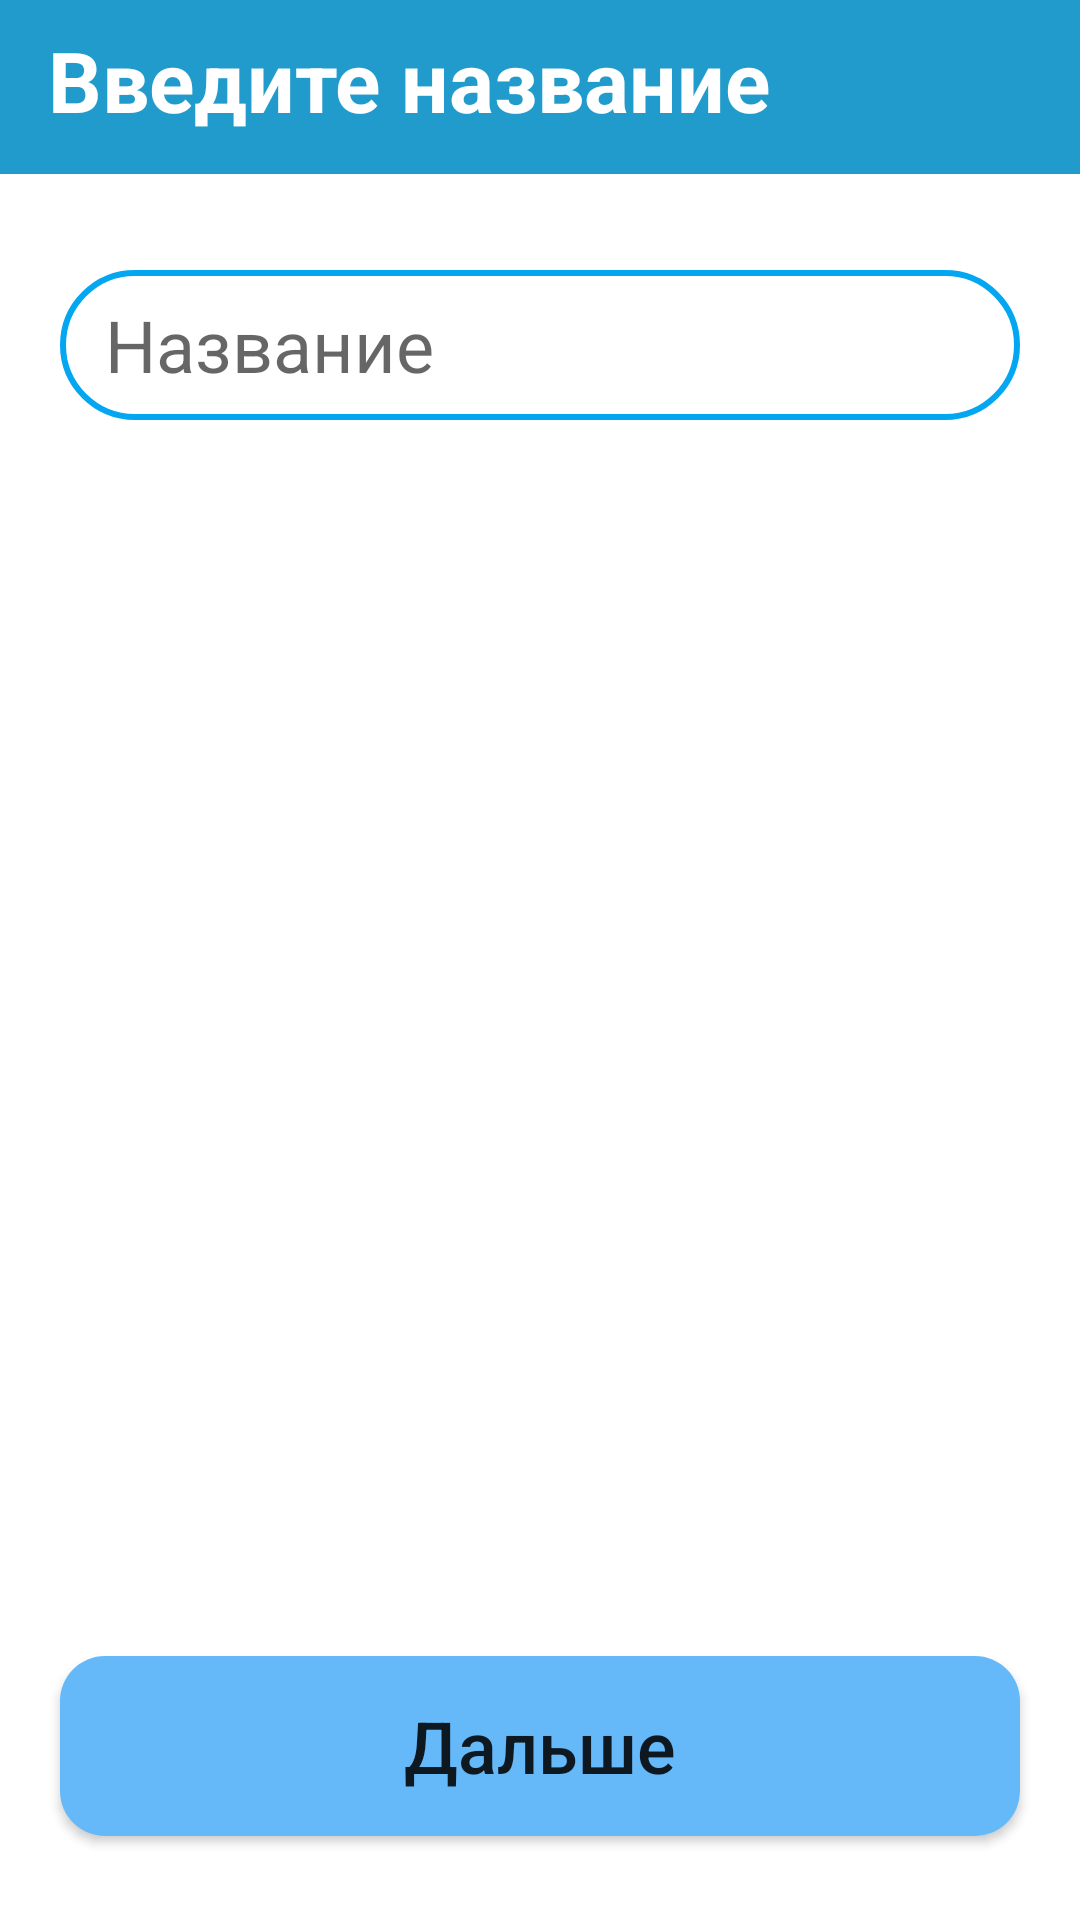

Write the Android layout XML for this screen, with the resource values it uses.
<!-- AndroidManifest.xml: application theme Theme.BookCrossing -->
<!-- res/layout/fragment_load1.xml -->
<?xml version="1.0" encoding="utf-8"?>
<androidx.constraintlayout.widget.ConstraintLayout
    xmlns:android="http://schemas.android.com/apk/res/android"
    xmlns:app="http://schemas.android.com/apk/res-auto"
    xmlns:tools="http://schemas.android.com/tools"
    android:layout_width="match_parent"
    android:layout_height="match_parent"
    android:background="@color/browser_actions_bg_grey"
    tools:context=".ui.load.Load1">

    <Button
        android:id="@+id/next1"
        android:background="@drawable/custom_button"
        android:textAllCaps="false"
        android:layout_width="match_parent"
        android:layout_height="60dp"
        android:layout_marginBottom="28dp"
        android:layout_marginStart="20dp"
        android:layout_marginEnd="20dp"
        android:text="Дальше"
        android:textSize="24sp"
        app:layout_constraintBottom_toBottomOf="parent"
        app:layout_constraintEnd_toEndOf="parent"
        app:layout_constraintHorizontal_bias="0.498"
        app:layout_constraintStart_toStartOf="parent"/>

    <androidx.appcompat.widget.Toolbar
        android:id="@+id/toolbar3"
        android:layout_width="match_parent"
        android:layout_height="wrap_content"
        android:background="?attr/colorPrimary"
        android:minHeight="?attr/actionBarSize"
        android:theme="?attr/actionBarTheme"
        app:layout_constraintStart_toStartOf="parent"
        app:layout_constraintTop_toTopOf="parent" >
        <androidx.constraintlayout.widget.ConstraintLayout
            android:layout_width="match_parent"
            android:layout_height="match_parent">
            <TextView
                android:id="@+id/textView6"
                android:textColor="#FFFFFF"
                android:layout_width="match_parent"
                android:layout_height="50dp"
                android:layout_marginTop="8dp"
                android:text="Введите название"
                android:textSize="28sp"
                android:textStyle="bold"
                app:layout_constraintEnd_toEndOf="parent"
                app:layout_constraintHorizontal_bias="0.0"
                app:layout_constraintStart_toStartOf="parent"
                app:layout_constraintTop_toTopOf="parent" />
        </androidx.constraintlayout.widget.ConstraintLayout>
    </androidx.appcompat.widget.Toolbar>

    <androidx.recyclerview.widget.RecyclerView
        android:id="@+id/recycler_view"
        android:layout_width="match_parent"
        android:layout_height="wrap_content"
        android:layout_marginTop="16dp"
        android:layout_margin="20dp"
        app:layout_constraintEnd_toEndOf="parent"
        app:layout_constraintHorizontal_bias="0.0"
        app:layout_constraintStart_toStartOf="parent"
        app:layout_constraintTop_toBottomOf="@+id/autoCompleteTextEdit" />

    <EditText
        android:id="@+id/autoCompleteTextEdit"
        android:layout_width="match_parent"
        android:background="@drawable/custom_text"
        android:layout_height="50dp"
        android:layout_marginStart="20dp"
        android:layout_marginTop="32dp"
        android:layout_marginEnd="20dp"
        android:hint="Название"
        android:inputType="text"
        android:maxLines="1"
        android:singleLine="true"
        android:textSize="24sp"
        app:layout_constraintEnd_toEndOf="parent"
        app:layout_constraintHorizontal_bias="0.0"
        app:layout_constraintStart_toStartOf="parent"
        app:layout_constraintTop_toBottomOf="@+id/toolbar3" />


</androidx.constraintlayout.widget.ConstraintLayout>
<!-- resources referenced by this layout -->
<resources>
  <!-- drawable custom_button (drawable) -->
  <?xml version="1.0" encoding="utf-8"?>
  <shape xmlns:android="http://schemas.android.com/apk/res/android"
      android:shape="rectangle">
      <solid android:color="#66B9F9"/>
      <corners android:radius="15dp"/>
  </shape>
  <!-- drawable custom_text (drawable) -->
  <?xml version="1.0" encoding="utf-8"?>
  <shape xmlns:android="http://schemas.android.com/apk/res/android">
  
      <padding android:left="15dp"/>
      <stroke
          android:width="2dp"
          android:color="#03A6F0" />
      <corners android:radius="40dp"/>
  </shape>
  <style name="Theme.BookCrossing" parent="Theme.MaterialComponents.DayNight.NoActionBar">
          
          <item name="colorPrimary">#219BCC</item>
          <item name="colorPrimaryVariant">#76D1FF</item>
          <item name="colorOnPrimary">@color/white</item>
          
          <item name="colorSecondary">@color/teal_200</item>
          <item name="colorSecondaryVariant">@color/teal_700</item>
          <item name="colorOnSecondary">@color/black</item>
          
          <item name="android:statusBarColor" tools:targetApi="l">#00668B</item>
          
          <item name="colorAccent">@color/black</item>
      </style>
  <color name="white">#FFFFFFFF</color>
  <color name="teal_200">#FF03DAC5</color>
  <color name="teal_700">#FF018786</color>
  <color name="black">#FF000000</color>
</resources>
